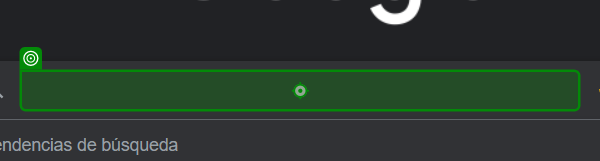
Task: Gives a clothing suggestion based on the temperature in a city
Workflow: Main

Step 1: type "["Weather in "+CityName+" in celsius"]" into the text box in window 'Google' (msedge.exe)

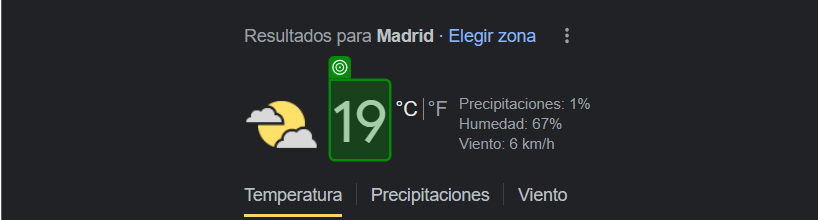
Step 2: get-text from the element 'wob_tm' in window 'weather in madrid in celcius - Buscar con Google' (msedge.exe)

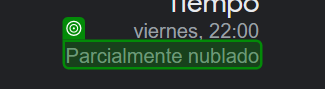
Step 3: get-text from the element 'wob_dc' in window 'Weather in Granada in celsius - Buscar con Google' (msedge.exe)
